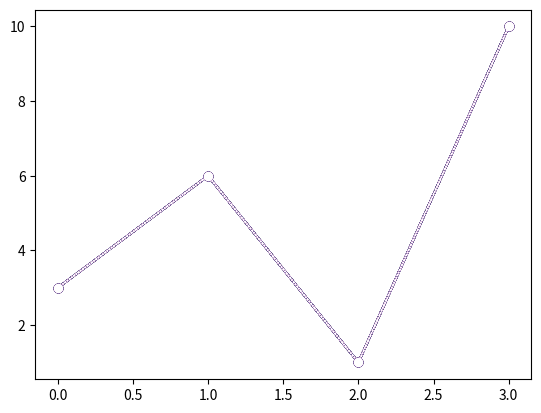

The matplotlib source for this figure:
import numpy as np
import matplotlib.pyplot as plt

ypoints = np.array([3, 6, 1, 10])

plt.plot(ypoints, marker='*')
plt.show()

line_type = ['-', '--', '-.', ':']
color_type = ['r', 'g', 'b', 'c', 'k', 'm', 'w']

for _ in line_type:
    for i in color_type:
        print(eval("plt.plot(ypoints,'o{}{}')" .format(_, i)))
        plt.show()
